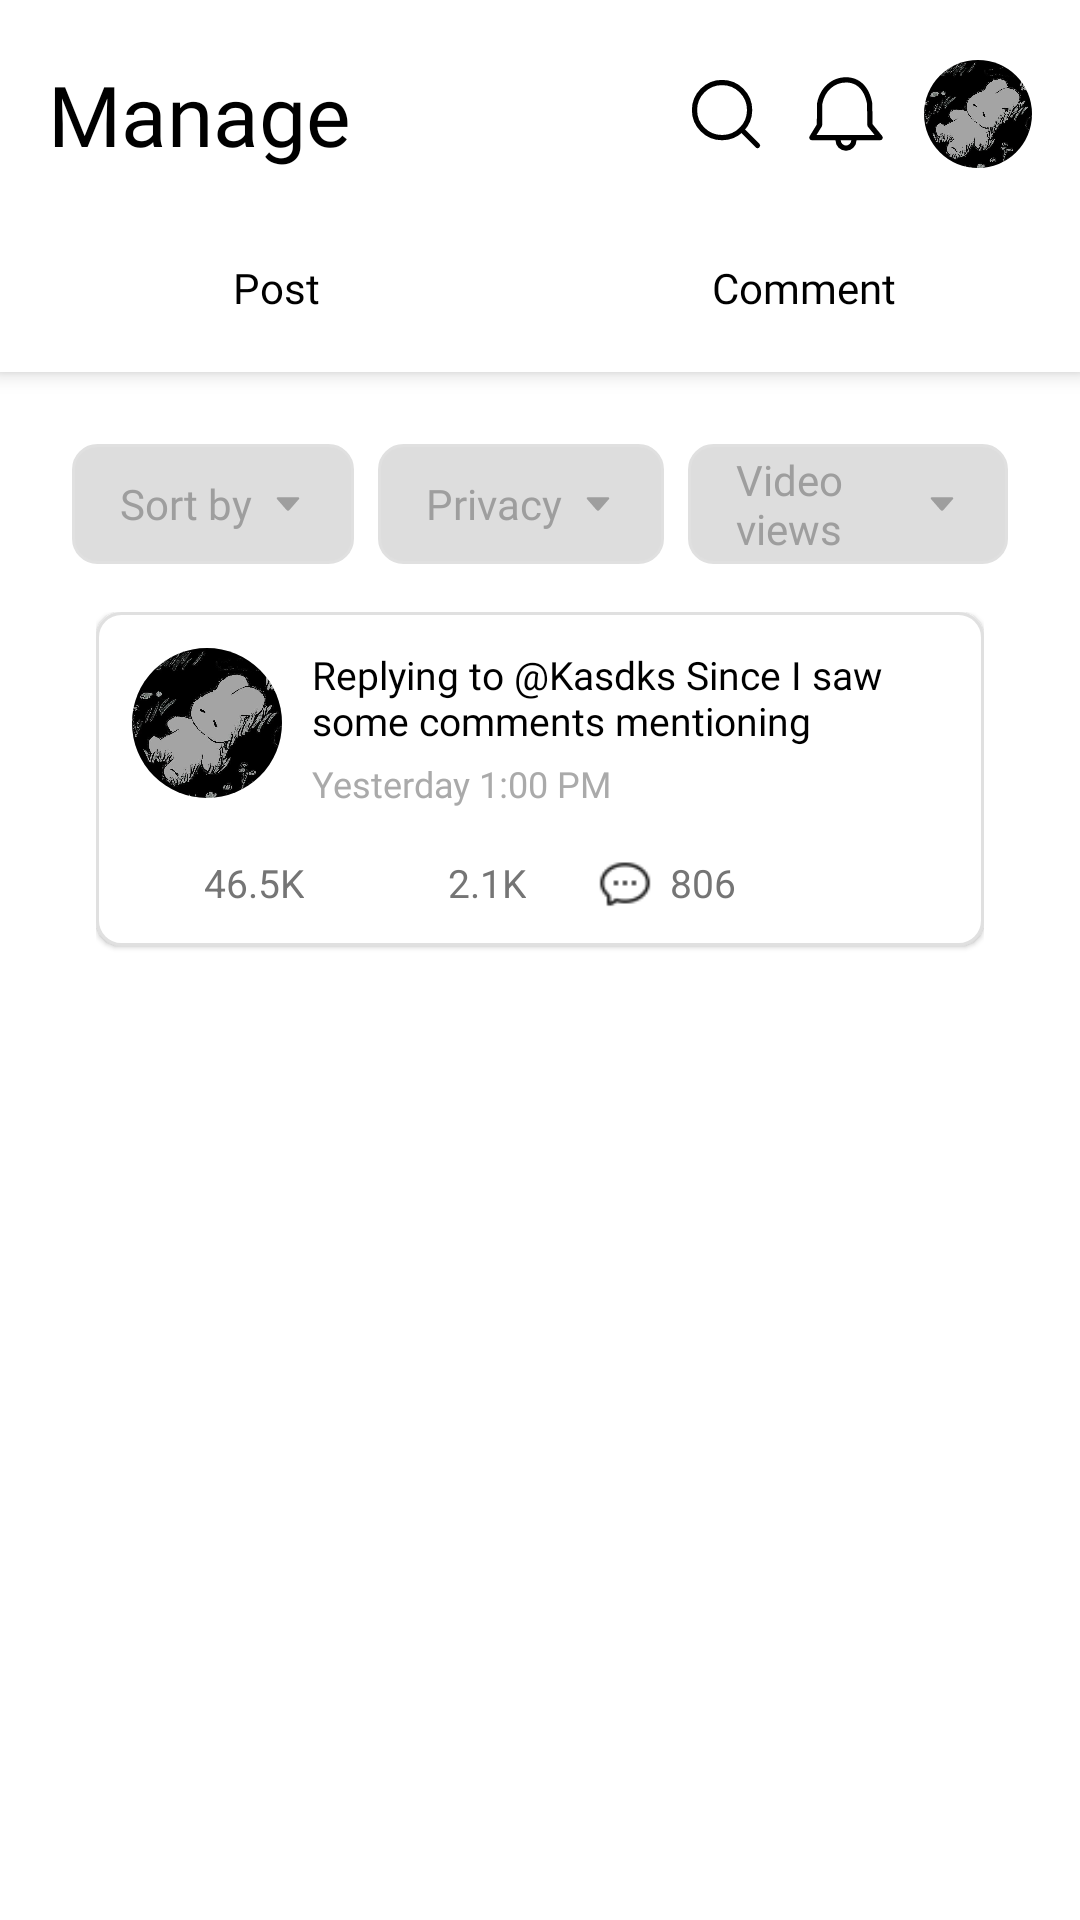

Here is an Android app screen rendered from its layout file. Give the layout XML and the strings, colors and styles it references.
<!-- AndroidManifest.xml: application theme Theme.AppCompat.Light.NoActionBar -->
<!-- res/layout/activity_story_list.xml -->
<?xml version="1.0" encoding="utf-8"?>
<LinearLayout
    xmlns:android="http://schemas.android.com/apk/res/android"
    android:layout_width="match_parent"
    android:layout_height="match_parent"
    android:orientation="vertical"
    android:background="@android:color/white">

  <LinearLayout
      android:layout_width="match_parent"
      android:layout_height="wrap_content"
      android:orientation="vertical"
      android:background="@android:color/white"
      android:elevation="4dp"
      android:paddingTop="8dp"
      android:paddingBottom="4dp">

    <LinearLayout
        android:layout_width="match_parent"
        android:layout_height="60dp"
        android:orientation="horizontal"
        android:gravity="center_vertical"
        android:paddingStart="16dp"
        android:paddingEnd="16dp">

      <TextView
          android:layout_width="wrap_content"
          android:layout_height="wrap_content"
          android:text="Manage"
          android:textSize="28sp"
          android:fontFamily="@font/sf_text_bold"
          android:textColor="@android:color/black"/>

      <View
          android:layout_width="0dp"
          android:layout_height="wrap_content"
          android:layout_weight="1"/>

      <ImageView
          android:layout_width="28dp"
          android:layout_height="28dp"
          android:src="@drawable/magnifying_glass_icon"
          android:layout_marginEnd="12dp"
          android:contentDescription="Search"/>

      <ImageView
          android:layout_width="28dp"
          android:layout_height="28dp"
          android:src="@drawable/bell_mobile_icon"
          android:layout_marginEnd="12dp"
          android:contentDescription="Notifications"/>

      <ImageView
          android:id="@+id/avatar_logo"
          android:layout_width="36dp"
          android:layout_height="36dp"
          android:src="@mipmap/avatar_logo"
          android:scaleType="centerCrop"
          android:background="@drawable/avatar_circle_mask"
          android:clipToOutline="true"
          android:contentDescription="Avatar"/>
    </LinearLayout>

    <LinearLayout
        android:id="@+id/tab_bar"
        android:layout_width="match_parent"
        android:layout_height="48dp"
        android:orientation="horizontal"
        android:background="@android:color/white"
        android:paddingHorizontal="4dp"
        android:layout_marginTop="4dp">

      <TextView
          android:id="@+id/tab_post"
          android:layout_width="0dp"
          android:layout_height="match_parent"
          android:layout_weight="1"
          android:gravity="center"
          android:text="Post"
          android:textColor="@color/black"
          android:fontFamily="@font/sf_text_bold"
          android:background="?android:attr/selectableItemBackgroundBorderless"/>

      <TextView
          android:id="@+id/tab_comment"
          android:layout_width="0dp"
          android:layout_height="match_parent"
          android:layout_weight="1"
          android:gravity="center"
          android:text="Comment"
          android:textColor="@color/black"
          android:fontFamily="@font/sf_text_bold"
          android:background="?android:attr/selectableItemBackgroundBorderless"/>
    </LinearLayout>

  </LinearLayout>

  <LinearLayout
      android:id="@+id/content_container"
      android:layout_width="match_parent"
      android:layout_height="match_parent"
      android:orientation="vertical"
      android:padding="16dp">

    <LinearLayout
        android:id="@+id/sort_bar"
        android:layout_width="match_parent"
        android:layout_height="wrap_content"
        android:orientation="horizontal"
        android:gravity="center_vertical"
        android:padding="8dp"
        android:visibility="visible">

      <TextView
          android:layout_width="wrap_content"
          android:layout_height="40dp"
          android:layout_marginEnd="8dp"
          android:paddingHorizontal="16dp"
          android:gravity="center_vertical"
          android:text="Sort by"
          android:textColor="#9E9E9E"
          android:textSize="14sp"
          android:fontFamily="@font/sf_text_bold"
          android:drawableEnd="@drawable/down_arrow_icon"
          android:drawablePadding="6dp"
          android:drawableTint="#9E9E9E"
          android:background="@drawable/bg_sort_bar"/>

      <TextView
          android:layout_width="wrap_content"
          android:layout_height="40dp"
          android:layout_marginEnd="8dp"
          android:paddingHorizontal="16dp"
          android:gravity="center_vertical"
          android:text="Privacy"
          android:textColor="#9E9E9E"
          android:textSize="14sp"
          android:fontFamily="@font/sf_text_bold"
          android:drawableEnd="@drawable/down_arrow_icon"
          android:drawablePadding="6dp"
          android:drawableTint="#9E9E9E"
          android:background="@drawable/bg_sort_bar"/>

      <TextView
          android:layout_width="wrap_content"
          android:layout_height="40dp"
          android:paddingHorizontal="16dp"
          android:gravity="center_vertical"
          android:text="Video views"
          android:textColor="#9E9E9E"
          android:textSize="14sp"
          android:fontFamily="@font/sf_text_bold"
          android:drawableEnd="@drawable/down_arrow_icon"
          android:drawablePadding="6dp"
          android:drawableTint="#9E9E9E"
          android:background="@drawable/bg_sort_bar"/>

    </LinearLayout>

    <ScrollView
        android:layout_width="match_parent"
        android:layout_height="0dp"
        android:layout_weight="1"
        android:paddingHorizontal="16dp"
        android:paddingTop="8dp"
        android:background="@android:color/white">

      <LinearLayout
          android:id="@+id/content_area"
          android:layout_width="match_parent"
          android:layout_height="wrap_content"
          android:orientation="vertical">

        <LinearLayout
            android:layout_width="match_parent"
            android:layout_height="wrap_content"
            android:orientation="vertical"
            android:background="@drawable/bg_content"
            android:padding="12dp"
            android:layout_marginBottom="14dp"
            android:elevation="1dp">

          <LinearLayout
              android:layout_width="match_parent"
              android:layout_height="wrap_content"
              android:orientation="horizontal">

            <ImageView
                android:layout_width="50dp"
                android:layout_height="50dp"
                android:src="@mipmap/avatar_logo"
                android:scaleType="centerCrop"
                android:background="@drawable/avatar_circle_mask"
                android:clipToOutline="true"
                android:layout_marginEnd="10dp" />

            <LinearLayout
                android:layout_width="0dp"
                android:layout_height="wrap_content"
                android:layout_weight="1"
                android:orientation="vertical"
                android:gravity="center_vertical">

              <TextView
                  android:layout_width="wrap_content"
                  android:layout_height="wrap_content"
                  android:text="Replying to @Kasdks Since I saw some comments mentioning"
                  android:textColor="@android:color/black"
                  android:textSize="13sp"
                  android:fontFamily="@font/sf_text_bold"
                  android:layout_marginBottom="4dp" />

              <TextView
                  android:layout_width="wrap_content"
                  android:layout_height="wrap_content"
                  android:text="Yesterday 1:00 PM"
                  android:textColor="#AAAAAA"
                  android:textSize="12sp"
                  android:fontFamily="@font/sf_pro_rounded_thin"/>
            </LinearLayout>
          </LinearLayout>

          <LinearLayout
              android:layout_width="match_parent"
              android:layout_height="wrap_content"
              android:orientation="horizontal"
              android:gravity="center_vertical"
              android:layout_marginTop="10dp"
              android:paddingTop="6dp">

            <LinearLayout
                android:layout_width="wrap_content"
                android:layout_height="wrap_content"
                android:orientation="horizontal"
                android:gravity="center_vertical"
                android:layout_marginEnd="24dp">
              <ImageView
                  android:layout_width="18dp"
                  android:layout_height="18dp"
                  android:src="@mipmap/play_icon"
                  android:layout_marginEnd="6dp"/>
              <TextView
                  android:layout_width="wrap_content"
                  android:layout_height="wrap_content"
                  android:text="46.5K"
                  android:textColor="#757575"
                  android:textSize="13sp" />
            </LinearLayout>

            <LinearLayout
                android:layout_width="wrap_content"
                android:layout_height="wrap_content"
                android:orientation="horizontal"
                android:gravity="center_vertical"
                android:layout_marginEnd="24dp">
              <ImageView
                  android:layout_width="18dp"
                  android:layout_height="18dp"
                  android:src="@mipmap/heart_icon"
                  android:layout_marginEnd="6dp"/>
              <TextView
                  android:layout_width="wrap_content"
                  android:layout_height="wrap_content"
                  android:text="2.1K"
                  android:textColor="#757575"
                  android:textSize="13sp" />
            </LinearLayout>

            <LinearLayout
                android:layout_width="wrap_content"
                android:layout_height="wrap_content"
                android:orientation="horizontal"
                android:gravity="center_vertical">
              <ImageView
                  android:layout_width="18dp"
                  android:layout_height="18dp"
                  android:src="@mipmap/comment_icon"
                  android:layout_marginEnd="6dp"/>
              <TextView
                  android:layout_width="wrap_content"
                  android:layout_height="wrap_content"
                  android:text="806"
                  android:textColor="#757575"
                  android:textSize="13sp"/>
            </LinearLayout>

          </LinearLayout>

        </LinearLayout>

      </LinearLayout>

    </ScrollView>

  </LinearLayout>

</LinearLayout>
<!-- resources referenced by this layout -->
<resources>
  <color name="black">#FF000000</color>
  <!-- drawable avatar_circle_mask (drawable) -->
  <?xml version="1.0" encoding="utf-8"?>
  <shape xmlns:android="http://schemas.android.com/apk/res/android"
      android:shape="oval">
      <solid android:color="#FFFFFF"/>
      <stroke android:width="2dp" android:color="#E0E0E0"/>
  </shape>
  <!-- drawable bell_mobile_icon (drawable) -->
  <vector xmlns:android="http://schemas.android.com/apk/res/android"
      android:width="32dp"
      android:height="32dp"
      android:viewportWidth="32"
      android:viewportHeight="32">
      <path
          android:fillColor="#FF000000"
          android:pathData="M29.78,24.37l-3.65,-4.48L26,12a1,1 0,0 0,0 -0.16C24.85,5.58 21.21,2 16,2 10.5,2 6.08,6 5,11.82A1,1 0,0 0,5 12l-0.13,8L2.14,24.48a1,1 0,0 0,0 1A1,1 0,0 0,3 26h9a4,4 0,0 0,8 0h9a1,1 0,0 0,0.9 -0.57A1,1 0,0 0,29.78 24.37ZM16,28a2,2 0,0 1,-2 -2h4A2,2 0,0 1,16 28ZM4.77,24l2,-3.24a1,1 0,0 0,0.14 -0.5L7,12.1C7.91,7.25 11.52,4 16,4c5.63,0 7.43,5 8,8.1l0.14,8.16a1,1 0,0 0,0.22 0.62L26.9,24Z" />
  </vector>
  <!-- drawable bg_content (drawable) -->
  <shape xmlns:android="http://schemas.android.com/apk/res/android"
      android:shape="rectangle">
      <solid android:color="#FFFFFF"/>
      <corners android:radius="8dp"/>
      <stroke android:color="#E0E0E0" android:width="1dp"/>
  </shape>
  <!-- drawable bg_sort_bar (drawable) -->
  <shape xmlns:android="http://schemas.android.com/apk/res/android"
      android:shape="rectangle">
      <solid android:color="#DDDDDD" />
      <corners android:radius="8dp" />
      <stroke
          android:width="1dp"
          android:color="#E0E0E0" />
  </shape>
  <!-- drawable down_arrow_icon (drawable) -->
  <vector xmlns:android="http://schemas.android.com/apk/res/android"
      android:width="12dp"
      android:height="12dp"
      android:viewportWidth="512"
      android:viewportHeight="512">
  
      <path
          android:fillColor="#FF000000"
          android:pathData="M98.9,184.7l1.8,2.1l136,156.5c4.6,5.3 11.5,8.6 19.2,8.6c7.7,0 14.6,-3.4 19.2,-8.6L411,187.1l2.3,-2.6c1.7,-2.5 2.7,-5.5 2.7,-8.7c0,-8.7 -7.4,-15.8 -16.6,-15.8v0H112.6v0c-9.2,0 -16.6,7.1 -16.6,15.8C96,179.1 97.1,182.2 98.9,184.7z" />
  
  </vector>
  <!-- drawable magnifying_glass_icon (drawable) -->
  <vector xmlns:android="http://schemas.android.com/apk/res/android"
      android:width="256dp"
      android:height="256dp"
      android:viewportWidth="256"
      android:viewportHeight="256">
      <path
          android:fillColor="#00000000"
          android:pathData="M116,116m-84,0a84,84 0,1 1,168 0a84,84 0,1 1,-168 0"
          android:strokeWidth="16"
          android:strokeColor="#000"
          android:strokeLineCap="round"
          android:strokeLineJoin="round" />
      <path
          android:fillColor="#00000000"
          android:pathData="M175.4,175.4L224,224"
          android:strokeWidth="16"
          android:strokeColor="#000"
          android:strokeLineCap="round"
          android:strokeLineJoin="round" />
  </vector>
  <!-- mipmap avatar_logo: jpg bitmap (mipmap-hdpi, 35115 bytes) -->
  <!-- mipmap comment_icon: png bitmap (mipmap-hdpi, 546 bytes) -->
</resources>
